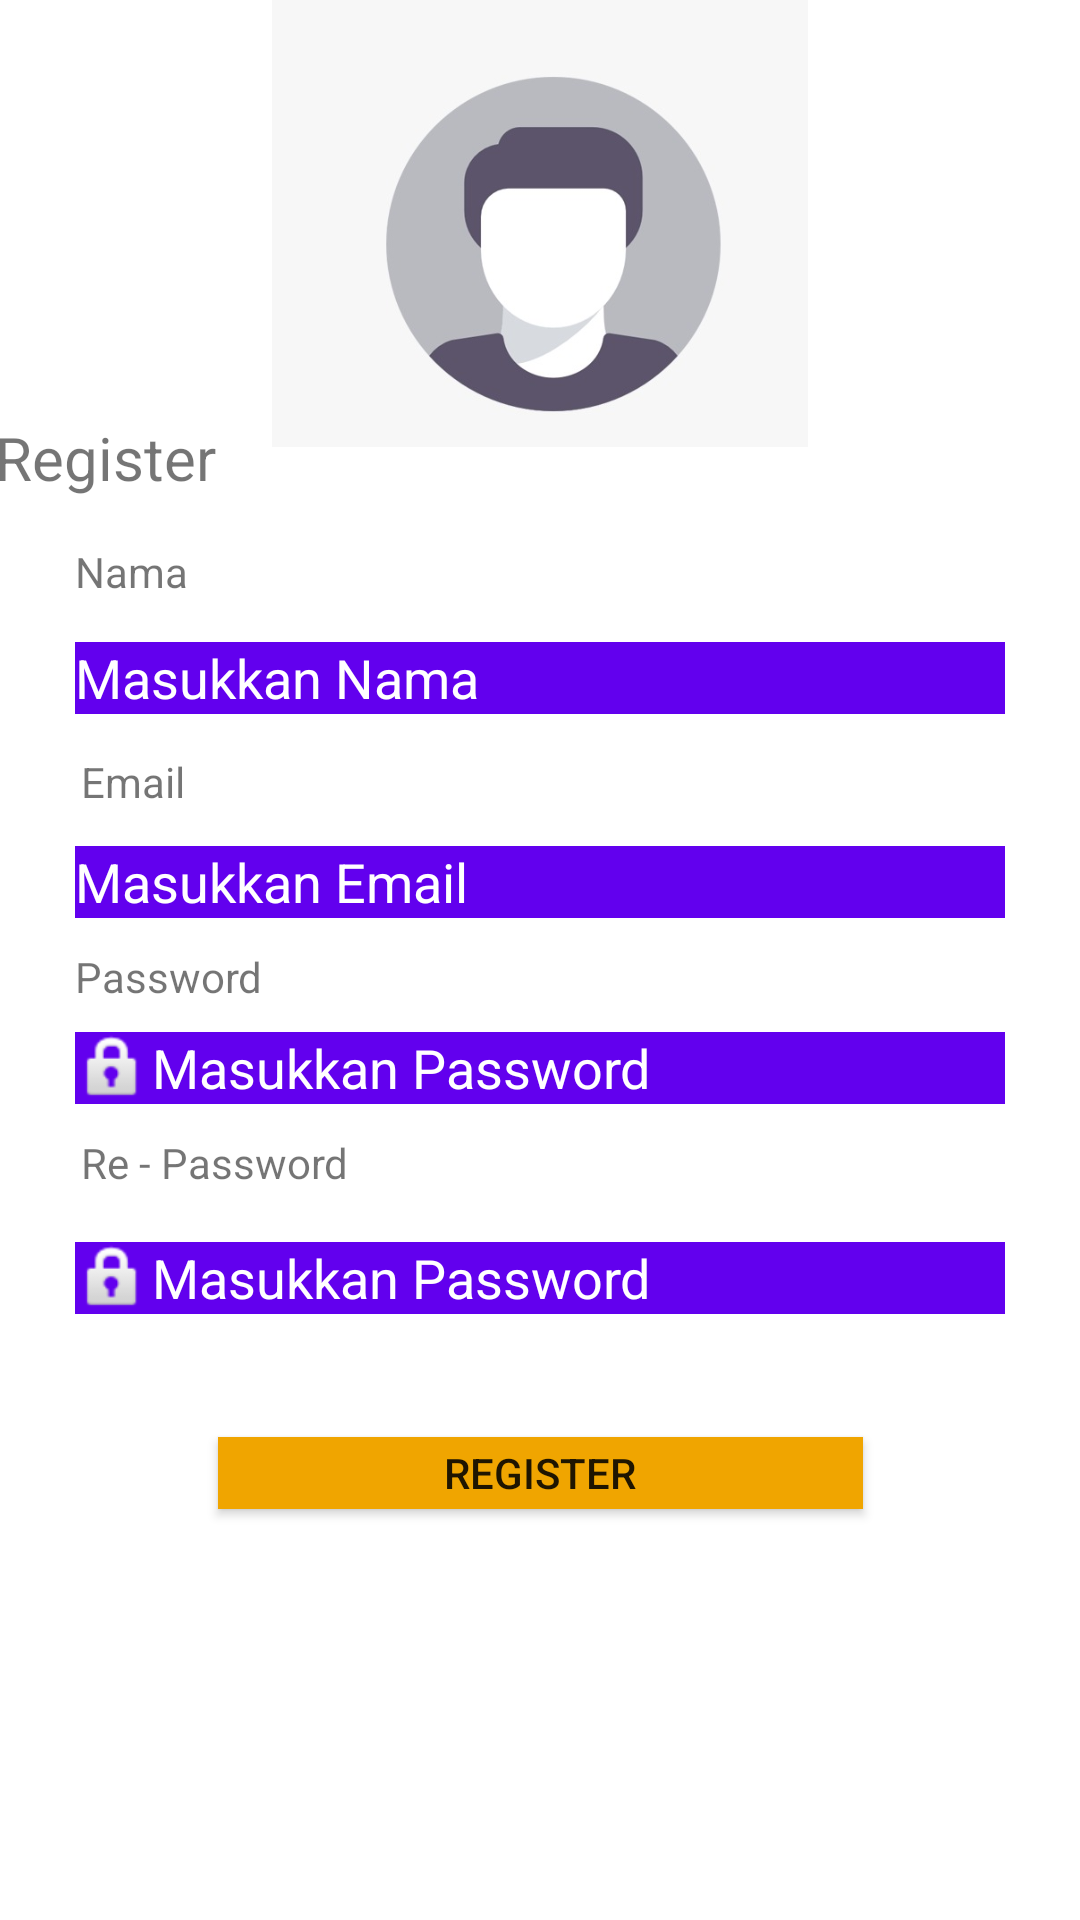

Layout XML and referenced resources for this Android screen:
<!-- AndroidManifest.xml: application theme Theme.ExeAplikasiToDo -->
<!-- res/layout/activity_register.xml -->
<?xml version="1.0" encoding="utf-8"?>
<androidx.constraintlayout.widget.ConstraintLayout xmlns:android="http://schemas.android.com/apk/res/android"
    xmlns:app="http://schemas.android.com/apk/res-auto"
    xmlns:tools="http://schemas.android.com/tools"
    android:layout_width="match_parent"
    android:layout_height="match_parent"
    android:background="@color/white"
    tools:context=".Register">

    <TextView
        android:id="@+id/textView10"
        android:layout_width="wrap_content"
        android:layout_height="wrap_content"
        android:layout_marginStart="25dp"
        android:layout_marginLeft="25dp"
        android:layout_marginEnd="14dp"
        android:layout_marginRight="14dp"
        android:layout_marginBottom="15dp"
        android:text="@string/sregister"
        android:textSize="20sp"
        app:layout_constraintBottom_toTopOf="@+id/textView12"
        app:layout_constraintEnd_toStartOf="@+id/imageView2"
        app:layout_constraintStart_toStartOf="parent" />

    <TextView
        android:id="@+id/textView12"
        android:layout_width="wrap_content"
        android:layout_height="wrap_content"
        android:layout_marginBottom="14dp"
        android:text="@string/username"
        app:layout_constraintBottom_toTopOf="@+id/edNama"
        app:layout_constraintStart_toStartOf="@+id/edNama" />

    <EditText
        android:id="@+id/edNama"
        android:layout_width="0dp"
        android:layout_height="0dp"
        android:layout_marginStart="25dp"
        android:layout_marginLeft="25dp"
        android:layout_marginEnd="25dp"
        android:layout_marginRight="25dp"
        android:layout_marginBottom="44dp"
        android:background="@color/purple_500"
        android:ems="10"
        android:hint="@string/insertname"
        android:inputType="textEmailAddress"
        android:textColor="#FFFFFF"
        android:textColorHint="#FFFFFF"
        app:layout_constraintBottom_toTopOf="@+id/edEmail"
        app:layout_constraintEnd_toEndOf="parent"
        app:layout_constraintStart_toStartOf="parent"
        app:layout_constraintTop_toBottomOf="@+id/imageView2"
        tools:ignore="TouchTargetSizeCheck" />

    <TextView
        android:id="@+id/textView14"
        android:layout_width="wrap_content"
        android:layout_height="wrap_content"
        android:layout_marginStart="2dp"
        android:layout_marginLeft="2dp"
        android:layout_marginBottom="12dp"
        android:text="@string/semail"
        app:layout_constraintBottom_toTopOf="@+id/edEmail"
        app:layout_constraintStart_toStartOf="@+id/edEmail" />

    <EditText
        android:id="@+id/edEmail"
        android:layout_width="0dp"
        android:layout_height="0dp"
        android:layout_marginStart="25dp"
        android:layout_marginLeft="25dp"
        android:layout_marginEnd="25dp"
        android:layout_marginRight="25dp"
        android:layout_marginBottom="38dp"
        android:background="@color/purple_500"
        android:ems="10"
        android:hint="Masukkan Email"
        android:inputType="textEmailAddress"
        android:textColorHint="#FFFFFF"
        app:layout_constraintBottom_toTopOf="@+id/edPassword"
        app:layout_constraintEnd_toEndOf="parent"
        app:layout_constraintStart_toStartOf="parent"
        app:layout_constraintTop_toBottomOf="@+id/edNama"
        tools:ignore="TouchTargetSizeCheck" />

    <TextView
        android:id="@+id/textView15"
        android:layout_width="wrap_content"
        android:layout_height="wrap_content"
        android:layout_marginBottom="9dp"
        android:text="@string/password"
        app:layout_constraintBottom_toTopOf="@+id/edPassword"
        app:layout_constraintStart_toStartOf="@+id/edPassword" />

    <EditText
        android:id="@+id/edPassword"
        android:layout_width="0dp"
        android:layout_height="0dp"
        android:layout_marginStart="25dp"
        android:layout_marginLeft="25dp"
        android:layout_marginEnd="25dp"
        android:layout_marginRight="25dp"
        android:layout_marginBottom="10dp"
        android:background="@color/purple_500"
        android:drawableLeft="@android:drawable/ic_lock_idle_lock"
        android:ems="10"
        android:hint="Masukkan Password"
        android:inputType="textEmailAddress"
        android:textColorHint="#FFFFFF"
        app:layout_constraintBottom_toTopOf="@+id/textView16"
        app:layout_constraintEnd_toEndOf="parent"
        app:layout_constraintStart_toStartOf="parent"
        app:layout_constraintTop_toBottomOf="@+id/edEmail"
        tools:ignore="TouchTargetSizeCheck" />

    <TextView
        android:id="@+id/textView16"
        android:layout_width="wrap_content"
        android:layout_height="wrap_content"
        android:layout_marginStart="2dp"
        android:layout_marginLeft="2dp"
        android:layout_marginBottom="17dp"
        android:text="Re - Password"
        app:layout_constraintBottom_toTopOf="@+id/edRepassword"
        app:layout_constraintStart_toStartOf="@+id/edPassword"
        app:layout_constraintTop_toBottomOf="@+id/edPassword" />

    <EditText
        android:id="@+id/edRepassword"
        android:layout_width="0dp"
        android:layout_height="0dp"
        android:layout_marginStart="25dp"
        android:layout_marginLeft="25dp"
        android:layout_marginEnd="25dp"
        android:layout_marginRight="25dp"
        android:layout_marginBottom="41dp"
        android:background="@color/purple_500"
        android:drawableLeft="@android:drawable/ic_lock_idle_lock"
        android:ems="10"
        android:hint="Masukkan Password"
        android:inputType="textEmailAddress"
        android:textColorHint="#FFFFFF"
        app:layout_constraintBottom_toTopOf="@+id/btnRegister"
        app:layout_constraintEnd_toEndOf="parent"
        app:layout_constraintStart_toStartOf="parent"
        app:layout_constraintTop_toBottomOf="@+id/textView16"
        tools:ignore="TouchTargetSizeCheck" />

    <ImageView
        android:id="@+id/imageView2"
        android:layout_width="188dp"
        android:layout_height="149dp"
        android:layout_marginEnd="113dp"
        android:layout_marginRight="113dp"
        android:layout_marginBottom="65dp"
        app:layout_constraintBottom_toTopOf="@+id/edNama"
        app:layout_constraintEnd_toEndOf="parent"
        app:layout_constraintStart_toEndOf="@+id/textView10"
        app:layout_constraintTop_toTopOf="parent"
        app:srcCompat="@drawable/guest" />

    <Button
        android:id="@+id/btnRegister"
        android:layout_width="215dp"
        android:layout_height="0dp"
        android:layout_marginBottom="137dp"
        android:background="#F0A500"
        android:text="Register"
        app:layout_constraintBottom_toBottomOf="parent"
        app:layout_constraintEnd_toEndOf="parent"
        app:layout_constraintStart_toStartOf="parent"
        app:layout_constraintTop_toBottomOf="@+id/edRepassword"
        tools:ignore="TouchTargetSizeCheck,TextContrastCheck" />
</androidx.constraintlayout.widget.ConstraintLayout>
<!-- resources referenced by this layout -->
<resources>
  <!-- drawable guest: jpeg bitmap (drawable-v24, 13034 bytes) -->
  <string name="insertname">Masukkan Nama</string>
  <string name="password">Password</string>
  <string name="semail">Email</string>
  <string name="sregister">Register</string>
  <string name="username">Nama</string>
  <style name="Theme.ExeAplikasiToDo" parent="Theme.MaterialComponents.DayNight.DarkActionBar">
          
          <item name="colorPrimary">@color/purple_500</item>
          <item name="colorPrimaryVariant">@color/purple_700</item>
          <item name="colorOnPrimary">@color/white</item>
          
          <item name="colorSecondary">@color/teal_200</item>
          <item name="colorSecondaryVariant">@color/teal_700</item>
          <item name="colorOnSecondary">@color/black</item>
          
          <item name="android:statusBarColor" tools:targetApi="l">?attr/colorPrimaryVariant</item>
          
      </style>
  <!-- not gathered from this repository: default colours our renderer supplied (Android Studio template values) -->
  <color name="purple_500">#FF6200EE</color>
  <color name="purple_700">#FF3700B3</color>
  <color name="teal_200">#FF03DAC5</color>
  <color name="teal_700">#FF018786</color>
  <color name="black">#FF000000</color>
  <color name="white">#FFFFFFFF</color>
</resources>
